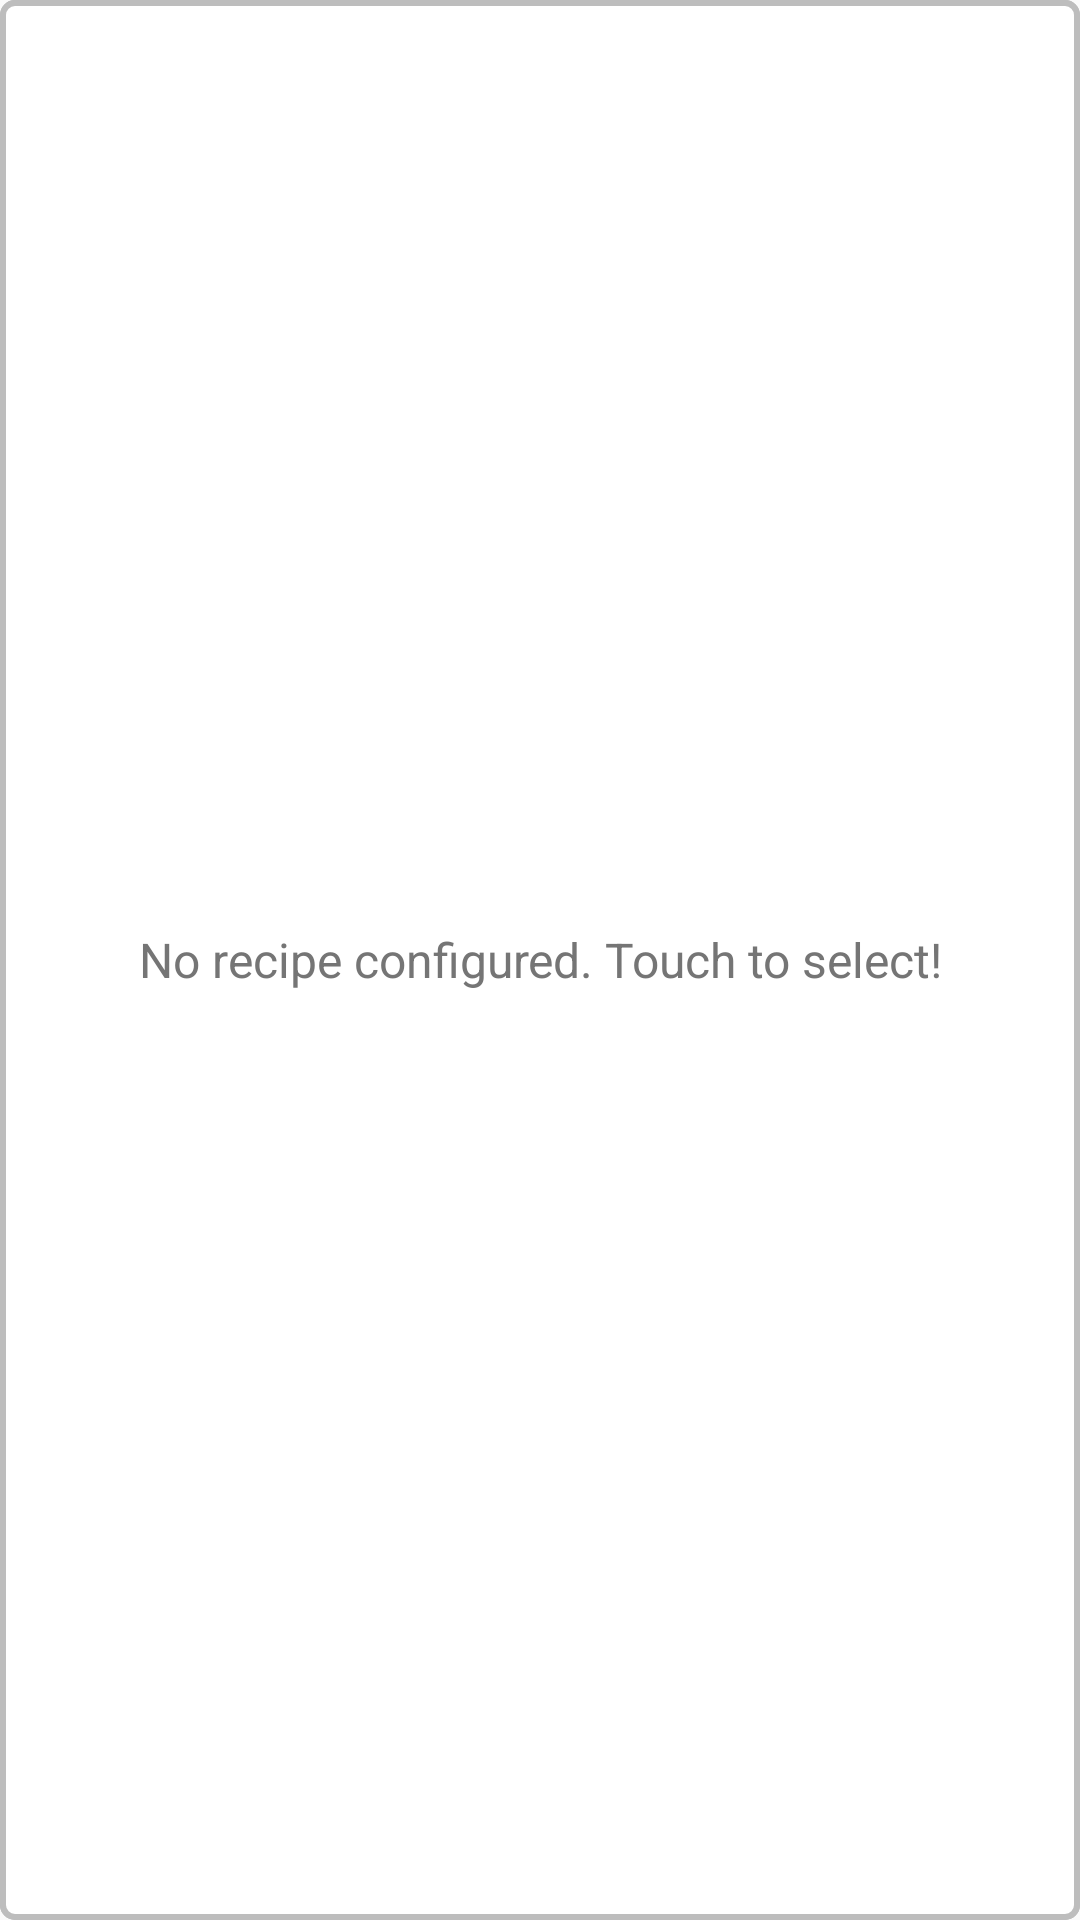

Android layout source for this screen:
<!-- AndroidManifest.xml: application theme AppTheme -->
<!-- res/layout/ingredients_widget_provider.xml -->
<FrameLayout xmlns:android="http://schemas.android.com/apk/res/android"
    xmlns:tools="http://schemas.android.com/tools"
    android:layout_width="match_parent"
    android:layout_height="match_parent"
    android:background="@drawable/ingredients_widget_background">

    <LinearLayout
        android:id="@+id/ingredients_widget_content_frame"
        android:layout_width="match_parent"
        android:layout_height="match_parent"
        android:orientation="vertical"
        android:padding="@dimen/widget_margin">

        <LinearLayout
            android:layout_width="match_parent"
            android:layout_height="wrap_content"
            android:layout_margin="@dimen/activity_default_margin"
            android:gravity="center_horizontal"
            android:orientation="horizontal">

            <TextView
                android:id="@+id/ingredients_widget_recipe_name"
                style="@style/Title.IngredientsWidget"
                android:layout_width="wrap_content"
                android:layout_height="wrap_content"
                android:gravity="center_horizontal"
                tools:text="Sample Recipe Title" />

            <ImageButton
                android:id="@+id/ingredients_widget_edit_recipe"
                android:layout_width="wrap_content"
                android:layout_height="wrap_content"
                android:background="@android:color/transparent"
                android:src="@drawable/ic_edit" />

        </LinearLayout>

        <TextView
            style="@style/Subheading"
            android:layout_width="match_parent"
            android:layout_height="wrap_content"
            android:layout_marginBottom="@dimen/activity_default_margin"
            android:gravity="center_horizontal"
            android:text="@string/ingredients_widget_ingredients_label"
            android:textColor="@color/grey_600"/>

        <LinearLayout
            android:layout_width="match_parent"
            android:layout_height="@dimen/ingredients_widget_ingredients_list_divider_height"
            android:background="@color/grey_600"/>

        <ListView
            android:id="@+id/ingredients_widget_list_view"
            android:layout_width="match_parent"
            android:layout_height="match_parent"
            android:divider="@color/grey_600"
            android:dividerHeight="@dimen/ingredients_widget_ingredients_list_divider_height"/>

    </LinearLayout>

    <TextView
        android:id="@+id/ingredients_widget_empty_view"
        style="@style/Subheading"
        android:background="@drawable/ingredients_widget_background"
        android:layout_width="match_parent"
        android:layout_height="match_parent"
        android:padding="@dimen/activity_default_margin"
        android:gravity="center"
        android:text="@string/ingredients_widget_empty_message"
        android:textColor="@color/grey_600"/>

</FrameLayout>
<!-- resources referenced by this layout -->
<resources>
  <color name="grey_600">#757575</color>
  <dimen name="activity_default_margin">16dp</dimen>
  <dimen name="ingredients_widget_ingredients_list_divider_height">1dp</dimen>
  <dimen name="widget_margin">8dp</dimen>
  <!-- drawable ic_edit (drawable) -->
  <vector xmlns:android="http://schemas.android.com/apk/res/android"
          android:width="24dp"
          android:height="24dp"
          android:viewportWidth="24.0"
          android:viewportHeight="24.0">
      <path
          android:fillColor="@color/primary"
          android:pathData="M3,17.25V21h3.75L17.81,9.94l-3.75,-3.75L3,17.25zM20.71,7.04c0.39,-0.39 0.39,-1.02 0,-1.41l-2.34,-2.34c-0.39,-0.39 -1.02,-0.39 -1.41,0l-1.83,1.83 3.75,3.75 1.83,-1.83z"/>
  </vector>
  <!-- drawable ingredients_widget_background (drawable) -->
  <?xml version="1.0" encoding="utf-8"?>
  <shape xmlns:android="http://schemas.android.com/apk/res/android"
      android:shape="rectangle">
  
      <solid android:color="@color/white" />
  
      <stroke
          android:width="@dimen/ingredients_widget_background_border_width"
          android:color="@color/grey_400" />
  
      <corners
          android:bottomLeftRadius="@dimen/ingredients_widget_background_corner_radius"
          android:bottomRightRadius="@dimen/ingredients_widget_background_corner_radius"
          android:topLeftRadius="@dimen/ingredients_widget_background_corner_radius"
          android:topRightRadius="@dimen/ingredients_widget_background_corner_radius" />
  
  </shape>
  <string name="ingredients_widget_empty_message">No recipe configured. Touch to select!</string>
  <string name="ingredients_widget_ingredients_label">Ingredients</string>
  <style name="Subheading" parent="TextAppearance.AppCompat.Subhead" />
  <style name="Title.IngredientsWidget">
          <item name="android:textColor">@color/primary</item>
      </style>
  <style name="AppTheme" parent="AppTheme.Base" />
  <color name="primary">@color/deep_orange_500</color>
  <color name="white">#FFFFFF</color>
  <dimen name="ingredients_widget_background_border_width">2dp</dimen>
  <color name="grey_400">#BDBDBD</color>
  <dimen name="ingredients_widget_background_corner_radius">4dp</dimen>
  <style name="AppTheme.Base" parent="Theme.AppCompat.Light.DarkActionBar">
          <item name="colorPrimary">@color/primary</item>
          <item name="colorPrimaryDark">@color/primary_dark</item>
          <item name="colorAccent">@color/accent</item>
          <item name="android:textColorPrimary">@color/primary_text</item>
          <item name="android:textColorSecondary">@color/secondary_text</item>
      </style>
  <color name="deep_orange_500">#FF5722</color>
  <color name="primary_dark">@color/deep_orange_700</color>
  <color name="accent">@color/amber_500</color>
  <color name="primary_text">@color/grey_900</color>
  <color name="secondary_text">@color/grey_600</color>
  <color name="deep_orange_700">#E64A19</color>
  <color name="amber_500">#FFC107</color>
  <color name="grey_900">#212121</color>
</resources>
